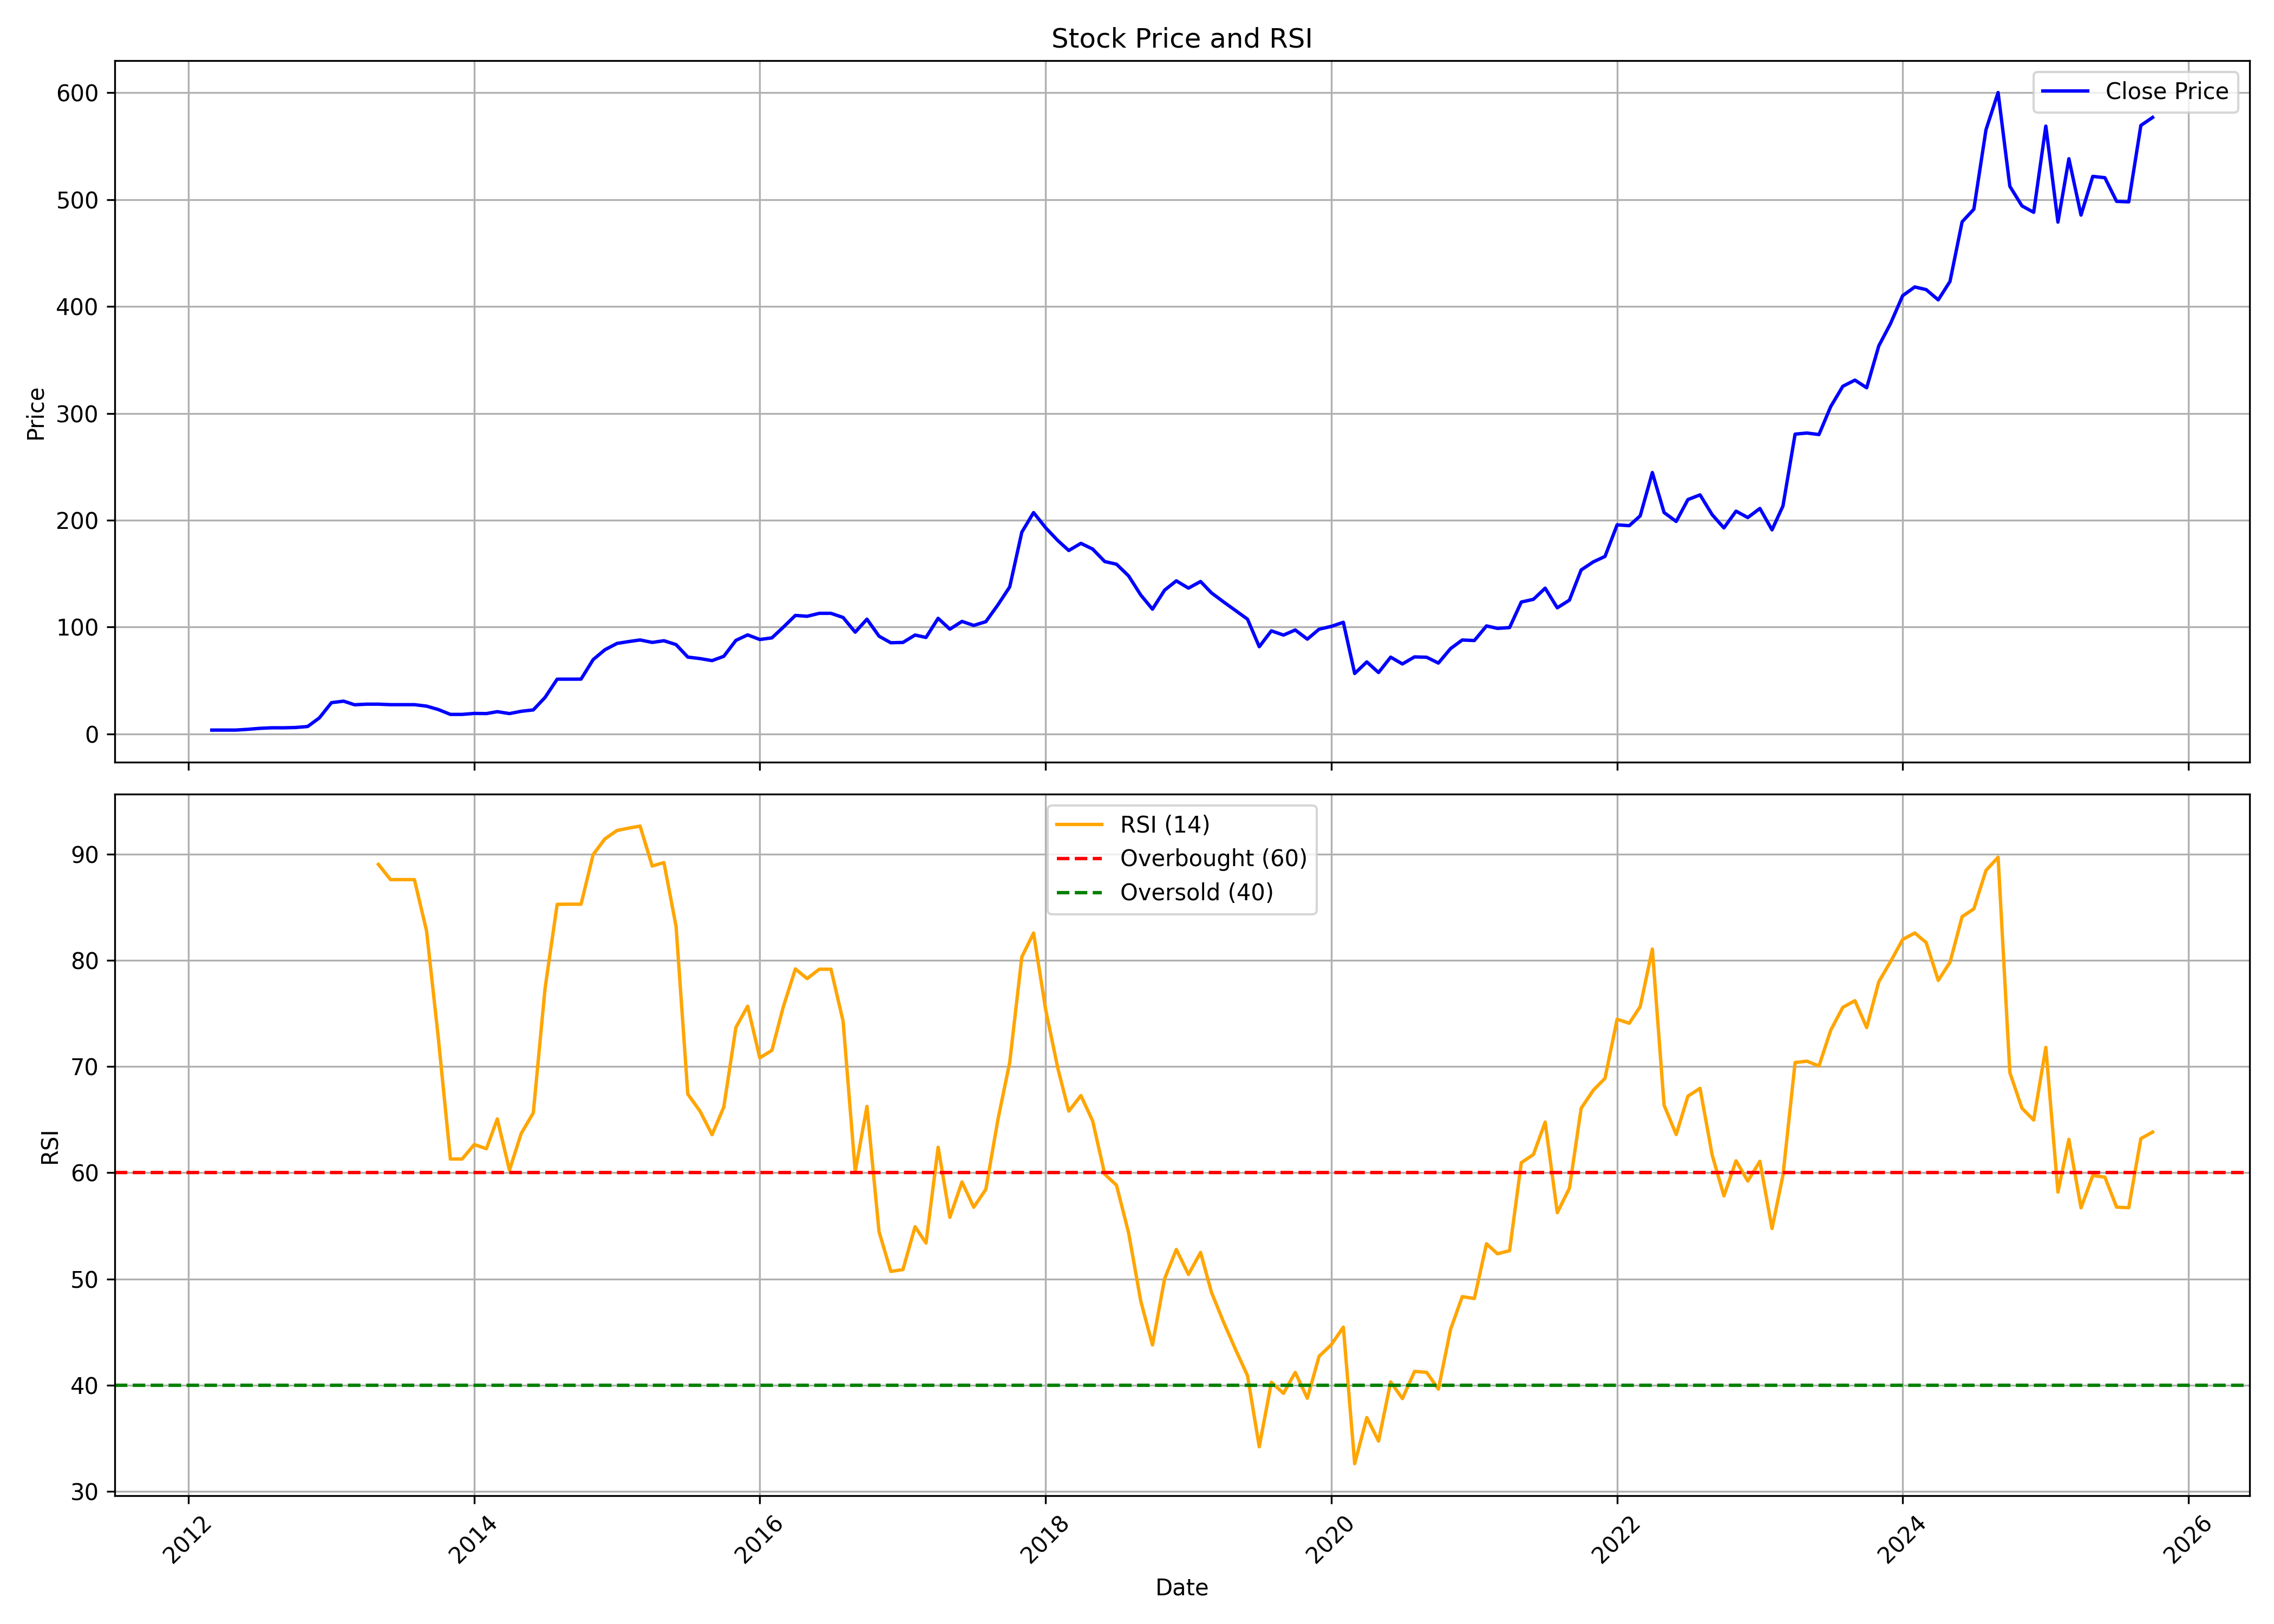

The data file committed next to this chart (first rows):
, date, symbol, open, high, low, close, volume, rsi
0, 2012-03-01, MINDACORP, 3.532, 3.532, 3.532, 3.532, 200, 
1, 2012-04-01, MINDACORP, 3.532, 3.532, 3.532, 3.532, 0, 
2, 2012-05-01, MINDACORP, 3.532, 3.532, 3.532, 3.532, 0, 
3, 2012-06-01, MINDACORP, 3.532, 4.239, 3.532, 4.239, 10, 
4, 2012-07-01, MINDACORP, 4.239, 5.148, 4.239, 5.148, 10750, 
5, 2012-08-01, MINDACORP, 5.148, 5.671, 5.148, 5.671, 2000, 
6, 2012-09-01, MINDACORP, 5.671, 5.671, 5.652, 5.652, 5750, 
7, 2012-10-01, MINDACORP, 5.652, 5.934, 5.652, 5.934, 300, 
8, 2012-11-01, MINDACORP, 5.934, 6.867, 5.934, 6.867, 30, 
9, 2012-12-01, MINDACORP, 7.206, 14.94, 7.206, 14.94, 170, 
10, 2013-01-01, MINDACORP, 15.68, 32.03, 15.68, 29.2, 2630, 
11, 2013-02-01, MINDACORP, 27.74, 32.03, 27.74, 30.6, 610, 
12, 2013-03-01, MINDACORP, 29.08, 29.08, 27.22, 27.22, 160, 
13, 2013-04-01, MINDACORP, 28.45, 28.54, 27.79, 27.79, 1330, 
14, 2013-05-01, MINDACORP, 27.79, 29.2, 27.32, 27.79, 70, 89.05
15, 2013-06-01, MINDACORP, 27.79, 27.79, 27.32, 27.32, 90, 87.62
16, 2013-07-01, MINDACORP, 27.32, 27.32, 27.32, 27.32, 0, 87.62
17, 2013-08-01, MINDACORP, 27.32, 27.32, 27.32, 27.32, 50, 87.62
18, 2013-09-01, MINDACORP, 27.32, 27.32, 25.95, 25.95, 20, 82.8
19, 2013-10-01, MINDACORP, 26.13, 26.13, 22.76, 22.76, 240, 72.75
20, 2013-11-01, MINDACORP, 22.76, 22.76, 18.17, 18.21, 310, 61.3
21, 2013-12-01, MINDACORP, 18.21, 18.21, 18.21, 18.21, 0, 61.3
22, 2014-01-01, MINDACORP, 18.21, 19.12, 18.21, 19.12, 200, 62.66
23, 2014-02-01, MINDACORP, 19.12, 19.44, 18.17, 18.97, 1100, 62.26
24, 2014-03-01, MINDACORP, 18.03, 20.77, 15.52, 20.77, 11500, 65.07
25, 2014-04-01, MINDACORP, 20.77, 20.77, 16.41, 18.97, 13300, 60.25
26, 2014-05-01, MINDACORP, 18.97, 21.11, 17.49, 21.11, 48310, 63.69
27, 2014-06-01, MINDACORP, 21.06, 25.61, 21.06, 22.42, 28850, 65.65
28, 2014-07-01, MINDACORP, 23.14, 36.76, 23.14, 34.07, 24660, 77.36
29, 2014-08-01, MINDACORP, 33.67, 52.85, 29.31, 51.17, 54680, 85.29
30, 2014-09-01, MINDACORP, 51.22, 54.26, 49.13, 51.22, 194820, 85.31
31, 2014-10-01, MINDACORP, 50.46, 51.41, 45.7, 51.22, 43030, 85.3
32, 2014-11-01, MINDACORP, 52.84, 74.82, 50.27, 69.5, 114750, 89.98
33, 2014-12-01, MINDACORP, 68.55, 78.96, 66.55, 78.69, 94790, 91.45
34, 2015-01-01, MINDACORP, 82.39, 100.3, 71.4, 84.63, 229104, 92.25
35, 2015-02-01, MINDACORP, 85.68, 98.06, 66.83, 86.44, 304935, 92.48
36, 2015-03-01, MINDACORP, 90.45, 94.84, 81.1, 87.88, 574348, 92.66
37, 2015-04-01, MINDACORP, 86.83, 89.69, 81.1, 85.59, 189348, 88.9
38, 2015-05-01, MINDACORP, 85.59, 93.51, 83.2, 87.16, 249860, 89.22
39, 2015-06-01, MINDACORP, 87.3, 90.07, 77.38, 83.53, 442388, 83.2
40, 2015-07-01, MINDACORP, 84.2, 87.78, 68.98, 71.85, 867847, 67.41
41, 2015-08-01, MINDACORP, 73.18, 84.25, 62.11, 70.46, 2656127, 65.82
42, 2015-09-01, MINDACORP, 71.08, 77.48, 65.6, 68.55, 508292, 63.59
43, 2015-10-01, MINDACORP, 70.32, 75.78, 68.6, 72.57, 289494, 66.19
44, 2015-11-01, MINDACORP, 73.67, 92.24, 71.76, 87.5, 2849549, 73.7
45, 2015-12-01, MINDACORP, 87.79, 93.48, 79.65, 92.62, 4357025, 75.69
46, 2016-01-01, MINDACORP, 92.67, 93.96, 80.18, 88.31, 1352955, 70.83
47, 2016-02-01, MINDACORP, 87.6, 93.19, 83.48, 89.84, 880205, 71.53
48, 2016-03-01, MINDACORP, 87.98, 103.3, 85.1, 99.77, 1163796, 75.62
49, 2016-04-01, MINDACORP, 100.5, 118.9, 95.89, 110.8, 1468752, 79.21
50, 2016-05-01, MINDACORP, 111.2, 115.5, 105.8, 110, 316005, 78.29
51, 2016-06-01, MINDACORP, 109.2, 115.5, 102.4, 112.8, 817720, 79.18
52, 2016-07-01, MINDACORP, 111.7, 137.4, 108.4, 112.8, 1986636, 79.18
53, 2016-08-01, MINDACORP, 110.7, 119.4, 101.7, 108.9, 1298550, 74.29
54, 2016-09-01, MINDACORP, 110.2, 116.7, 89.18, 95.17, 7094117, 60.12
55, 2016-10-01, MINDACORP, 97.72, 114.8, 96.38, 107.3, 5569352, 66.25
56, 2016-11-01, MINDACORP, 109, 111.1, 81.72, 91.38, 1946126, 54.43
57, 2016-12-01, MINDACORP, 92.24, 99.79, 84.12, 85.27, 1209897, 50.71
58, 2017-01-01, MINDACORP, 86.24, 94.7, 84.36, 85.56, 8662459, 50.88
59, 2017-02-01, MINDACORP, 86.14, 95.75, 84.79, 92.49, 6783702, 54.92
... 104 more rows
